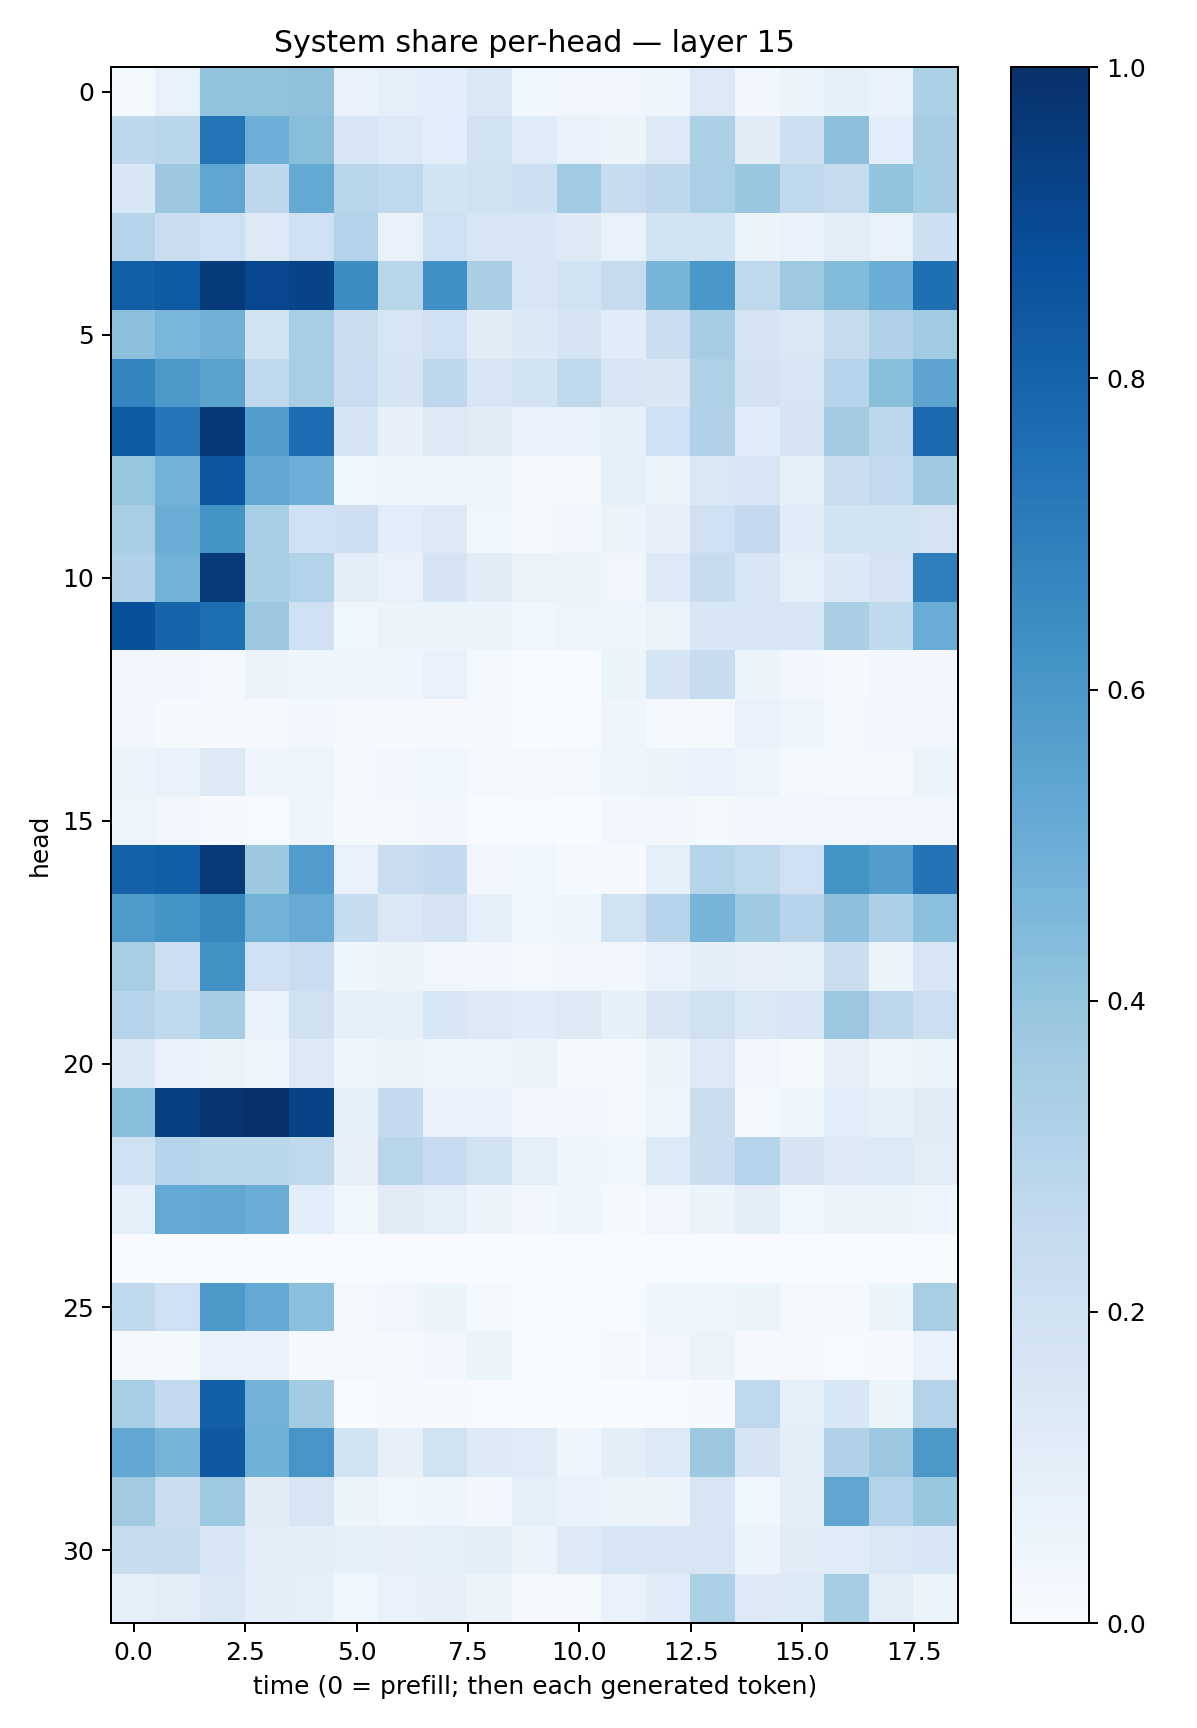

The file beside this chart, header and first rows:
0.014994043, 0.075692244, 0.40531296, 0.40377268, 0.41356695, 0.06901386, 0.08717648, 0.10829966, 0.14227776, 0.03870078, 0.035086244, 0.034411345, 0.049926538, 0.1266592, 0.028241962, 0.061236046, 0.08559576, 0.06965609, 0.33004928
0.277, 0.286, 0.7368, 0.4944, 0.4289, 0.1563, 0.1355, 0.1055, 0.1927, 0.1193, 0.06996, 0.0551, 0.1293, 0.3298, 0.1102, 0.2142, 0.4144, 0.1074, 0.35
0.1549, 0.3753, 0.5355, 0.2743, 0.5208, 0.2904, 0.2682, 0.1851, 0.1988, 0.2148, 0.3639, 0.2413, 0.2763, 0.3357, 0.3842, 0.2657, 0.2451, 0.4022, 0.3553
0.3035, 0.2287, 0.2071, 0.1258, 0.2106, 0.3147, 0.0753, 0.2072, 0.1578, 0.1528, 0.127, 0.07423, 0.1843, 0.1839, 0.05102, 0.06926, 0.1031, 0.07589, 0.2144
0.818, 0.8345, 0.9552, 0.907, 0.9241, 0.641, 0.2874, 0.6306, 0.3365, 0.1635, 0.1944, 0.2452, 0.4719, 0.5977, 0.271, 0.3729, 0.4414, 0.5002, 0.7555
0.4153, 0.4644, 0.4813, 0.192, 0.3451, 0.2213, 0.1564, 0.2065, 0.1107, 0.138, 0.1644, 0.1137, 0.2219, 0.3493, 0.1694, 0.1431, 0.2448, 0.32, 0.367
0.6729, 0.5913, 0.5471, 0.2679, 0.3414, 0.2273, 0.1665, 0.2757, 0.1531, 0.1851, 0.2727, 0.1606, 0.1503, 0.3242, 0.1821, 0.1579, 0.2947, 0.4232, 0.5402
0.8322, 0.7322, 0.9687, 0.5736, 0.7654, 0.1695, 0.08089, 0.1257, 0.1107, 0.07504, 0.07176, 0.0838, 0.2096, 0.3201, 0.1156, 0.1688, 0.3584, 0.2797, 0.7745
0.3919, 0.4767, 0.8553, 0.5284, 0.4922, 0.03644, 0.03959, 0.04172, 0.04524, 0.0123, 0.02034, 0.08706, 0.06103, 0.1414, 0.1613, 0.0838, 0.2255, 0.2594, 0.3687
0.3405, 0.5035, 0.617, 0.345, 0.2007, 0.2113, 0.1089, 0.1297, 0.03584, 0.01899, 0.03076, 0.05715, 0.08175, 0.2057, 0.2521, 0.1158, 0.1845, 0.1917, 0.176
0.3201, 0.4787, 0.9607, 0.3426, 0.3162, 0.1027, 0.07509, 0.1649, 0.1111, 0.06485, 0.05161, 0.03307, 0.1213, 0.2352, 0.1582, 0.08608, 0.1373, 0.1719, 0.6934
0.8783, 0.7998, 0.7593, 0.3811, 0.2099, 0.03618, 0.06164, 0.05205, 0.0522, 0.03678, 0.04931, 0.04065, 0.06363, 0.1539, 0.1573, 0.1596, 0.3386, 0.2634, 0.5059
0.03155, 0.02773, 0.02096, 0.05471, 0.0433, 0.04115, 0.04527, 0.07224, 0.02011, 0.001726, 0.00389, 0.05307, 0.1695, 0.2376, 0.05194, 0.0238, 0.009523, 0.02364, 0.0303
0.02818, 0.01484, 0.01265, 0.009079, 0.02785, 0.007944, 0.009741, 0.008271, 0.008228, 0.002528, 0.00326, 0.04281, 0.01428, 0.02288, 0.07467, 0.04867, 0.01948, 0.02397, 0.03198
0.05381, 0.06971, 0.1326, 0.04009, 0.04992, 0.02336, 0.0271, 0.03693, 0.01662, 0.01203, 0.0197, 0.04622, 0.05696, 0.06765, 0.04923, 0.02049, 0.02136, 0.02051, 0.05103
0.05054, 0.03197, 0.01331, 0.007253, 0.04143, 0.01549, 0.01927, 0.02612, 0.004933, 0.004197, 0.003388, 0.02815, 0.02693, 0.0158, 0.02386, 0.02576, 0.03218, 0.03151, 0.0319
0.8098, 0.8214, 0.9585, 0.3782, 0.5746, 0.07658, 0.2276, 0.2546, 0.03374, 0.03574, 0.01278, 0.0127, 0.08613, 0.2985, 0.2729, 0.2077, 0.621, 0.5738, 0.7398
0.582, 0.6157, 0.6635, 0.48, 0.5106, 0.2351, 0.1451, 0.1754, 0.09155, 0.03796, 0.04364, 0.1941, 0.2956, 0.4721, 0.3682, 0.2969, 0.4174, 0.3277, 0.4198
0.3431, 0.2177, 0.6217, 0.2103, 0.2287, 0.04642, 0.05951, 0.03248, 0.02728, 0.02297, 0.02727, 0.031, 0.0679, 0.09808, 0.08187, 0.08813, 0.2213, 0.06224, 0.1638
0.296, 0.2708, 0.3498, 0.06729, 0.1988, 0.08542, 0.08342, 0.1554, 0.1301, 0.1144, 0.1273, 0.0827, 0.1512, 0.1992, 0.1465, 0.1543, 0.3821, 0.2742, 0.2172
0.1453, 0.07743, 0.06249, 0.04315, 0.1293, 0.0418, 0.05609, 0.04501, 0.04887, 0.05405, 0.02232, 0.0191, 0.0524, 0.1327, 0.03164, 0.01918, 0.08099, 0.0453, 0.06037
0.4256, 0.9406, 0.9819, 0.9957, 0.9222, 0.08363, 0.2566, 0.0675, 0.06938, 0.0306, 0.02667, 0.01906, 0.04124, 0.221, 0.02039, 0.05017, 0.1081, 0.08546, 0.1104
0.2006, 0.298, 0.2873, 0.2857, 0.2715, 0.08011, 0.2896, 0.2499, 0.1914, 0.0912, 0.04327, 0.03801, 0.1329, 0.2203, 0.3029, 0.1683, 0.1214, 0.1329, 0.1031
0.091, 0.5229, 0.5249, 0.5036, 0.1065, 0.03541, 0.1099, 0.09043, 0.05648, 0.02948, 0.04199, 0.01346, 0.0344, 0.05144, 0.09563, 0.03721, 0.05678, 0.06367, 0.04289
0.001009, 0.0006909, 7.5407675e-05, 0.0003602, 0.0001589, 6.038113e-05, 0.0003148, 0.0001261, 0.0003356, 0.000181, 2.8971239e-05, 1.3876474e-05, 1.16840665e-05, 1.9452638e-05, 2.8875023e-05, 2.976287e-05, 0.0001266, 0.0002811, 8.922121e-05
0.2707, 0.2048, 0.5917, 0.5233, 0.4147, 0.01881, 0.0327, 0.05087, 0.0148, 0.003261, 0.002324, 0.002512, 0.03998, 0.04567, 0.05377, 0.02205, 0.008763, 0.05128, 0.34
0.01382, 0.01445, 0.07076, 0.06893, 0.01256, 0.01976, 0.01123, 0.02888, 0.05886, 0.004109, 0.0008533, 0.01251, 0.03193, 0.05715, 0.01103, 0.01672, 0.005187, 0.01016, 0.06937
0.3471, 0.2613, 0.8189, 0.4771, 0.3585, 0.002222, 0.008755, 0.008364, 0.004901, 0.002983, 0.001177, 6.574958e-05, 0.0003294, 0.01101, 0.2713, 0.08894, 0.1535, 0.05142, 0.3089
0.5265, 0.4709, 0.8401, 0.4851, 0.6073, 0.1848, 0.08115, 0.1901, 0.123, 0.1188, 0.04525, 0.09474, 0.1359, 0.3769, 0.1715, 0.09975, 0.3176, 0.381, 0.5943
0.3605, 0.2202, 0.3743, 0.1121, 0.1603, 0.05152, 0.03558, 0.04235, 0.02713, 0.09262, 0.06698, 0.05416, 0.05504, 0.1594, 0.03813, 0.1003, 0.5321, 0.3056, 0.3859
0.2398, 0.2371, 0.156, 0.1033, 0.09939, 0.0835, 0.07843, 0.08893, 0.0995, 0.05691, 0.1227, 0.158, 0.1565, 0.161, 0.05857, 0.112, 0.1184, 0.1417, 0.1533
0.08624, 0.1051, 0.1379, 0.1014, 0.09239, 0.03845, 0.07112, 0.08099, 0.05536, 0.02177, 0.02114, 0.07096, 0.117, 0.329, 0.1274, 0.1352, 0.3479, 0.1028, 0.05306
